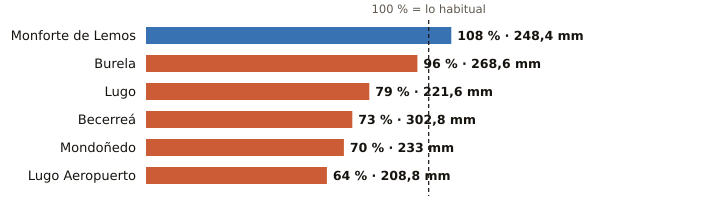

The table this chart was drawn from, first rows:
estacion, provincia, indicativo, mm_otono, referencia_mm, pct, periodo_referencia, hasta, hora
Monforte de Lemos, Lugo, 1679A, 248.4, 229.1, 108, 1991-2020, 2026-11-26, 10
Burela, Lugo, 1347T, 268.6, 281.0, 96, 1991-2020, 2026-11-26, 7
Lugo, Lugo, 1518A, 221.6, 279.6, 79, 1991-2020, 2026-11-26, 8
Becerreá, Lugo, 1521X, 302.8, 415.4, 73, 2005-2025, 2026-11-26, 7
Mondoñedo, Lugo, 1344X, 233.0, 333.9, 70, 2004-2025, 2026-11-26, 10
Lugo Aeropuerto, Lugo, 1505, 208.8, 324.3, 64, 1991-2020, 2026-11-26, 10
